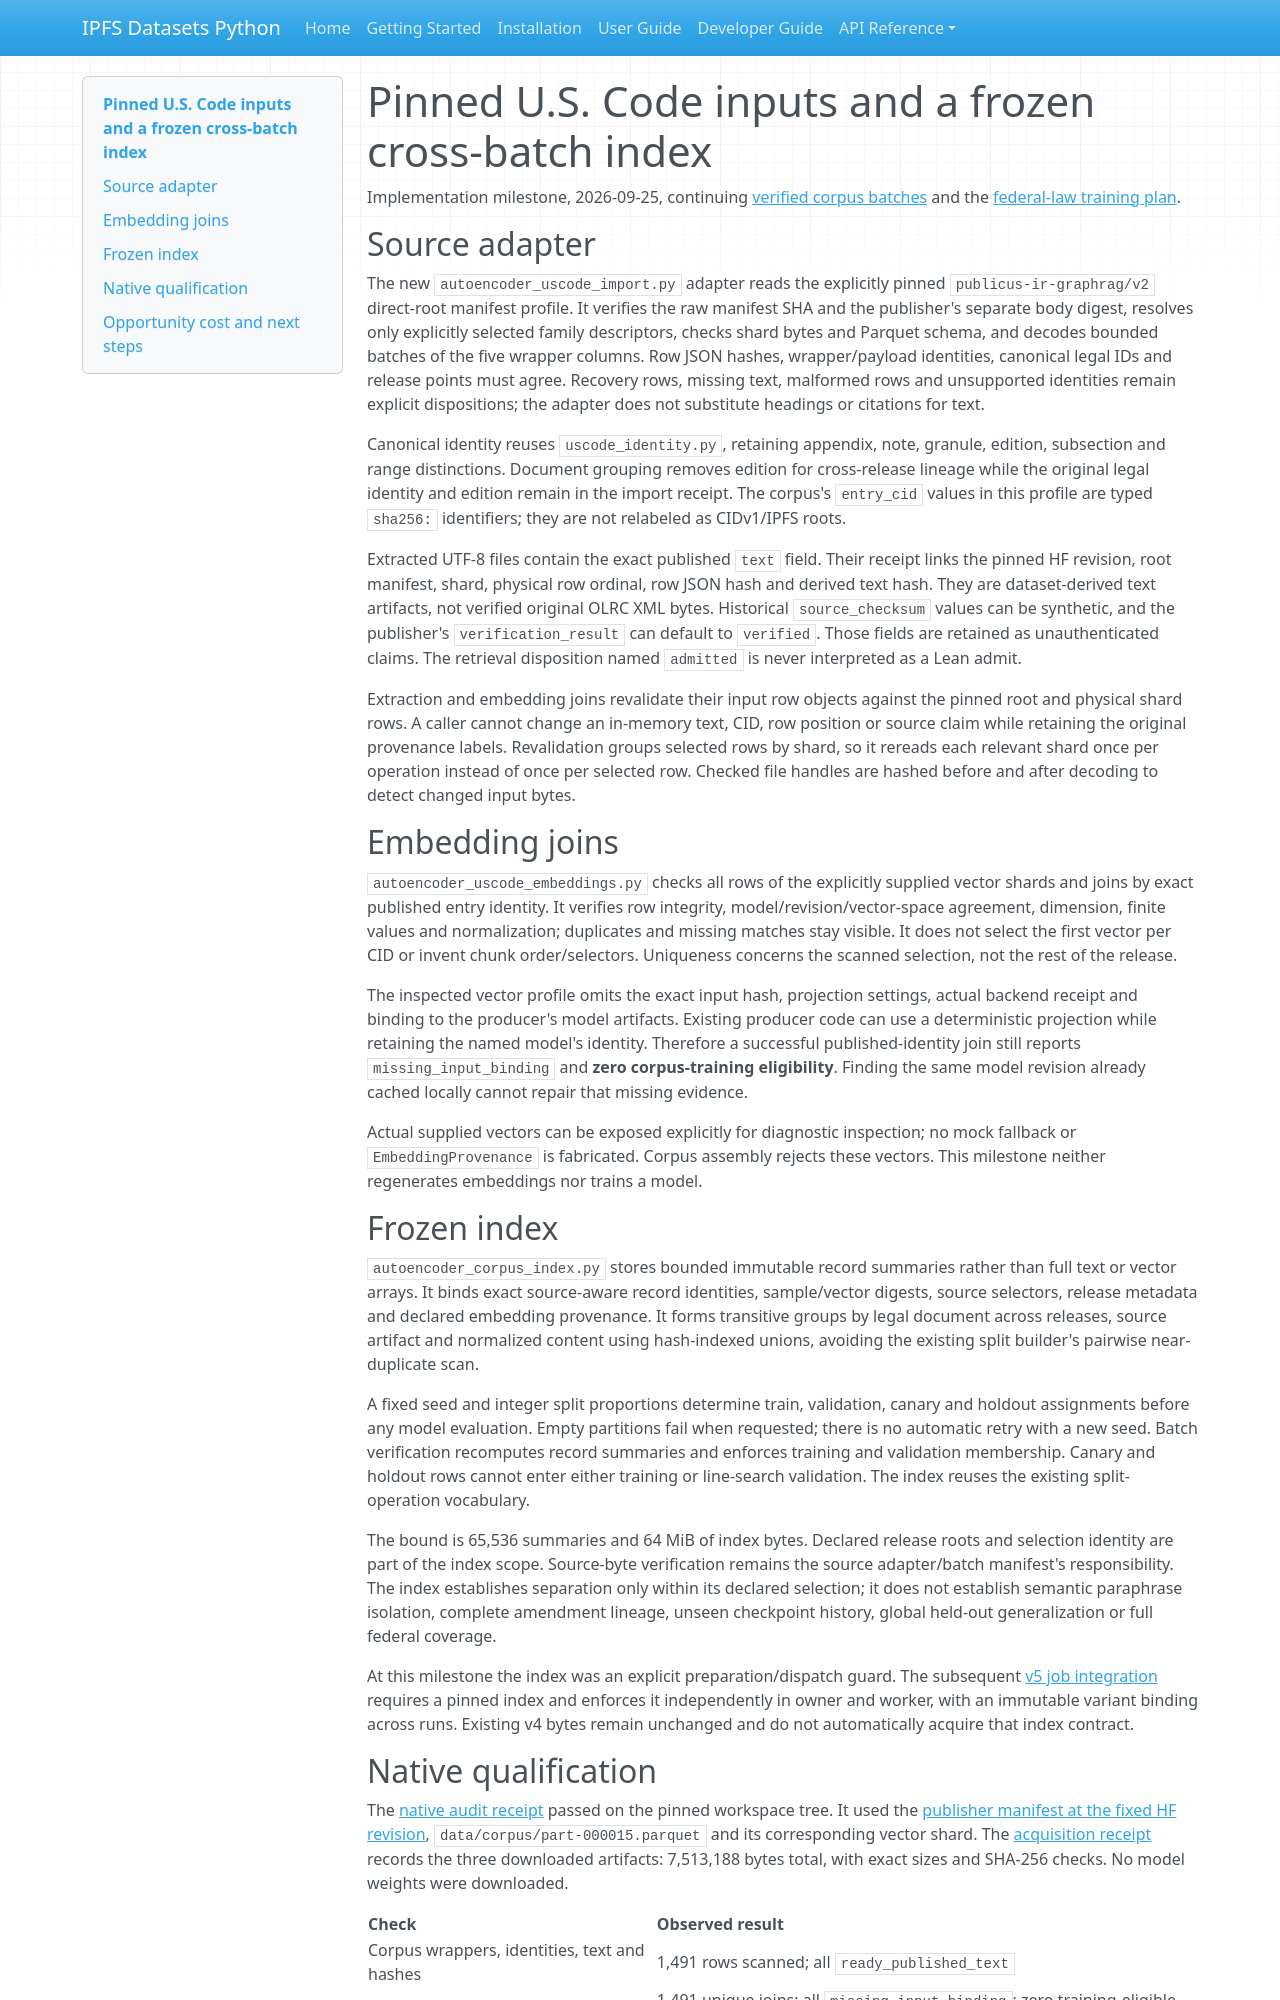

repository: endomorphosis/ipfs_datasets_py · page: implementation/reports/autoencoder_uscode_source_index/index.html · generator: mkdocs

# Pinned U.S. Code inputs and a frozen cross-batch index

Implementation milestone, 2026-09-25, continuing
[verified corpus batches](autoencoder_verified_corpus_batches.md) and the
[federal-law training plan](../plans/FEDERAL_LAW_END_TO_END_TRAINING_PLAN.md).

## Source adapter

The new `autoencoder_uscode_import.py` adapter reads the explicitly pinned
`publicus-ir-graphrag/v2` direct-root manifest profile. It verifies the raw
manifest SHA and the publisher's separate body digest, resolves only explicitly
selected family descriptors, checks shard bytes and Parquet schema, and decodes
bounded batches of the five wrapper columns. Row JSON hashes, wrapper/payload
identities, canonical legal IDs and release points must agree. Recovery rows,
missing text, malformed rows and unsupported identities remain explicit
dispositions; the adapter does not substitute headings or citations for text.

Canonical identity reuses `uscode_identity.py`, retaining appendix, note,
granule, edition, subsection and range distinctions. Document grouping removes
edition for cross-release lineage while the original legal identity and edition
remain in the import receipt. The corpus's `entry_cid` values in this profile
are typed `sha256:` identifiers; they are not relabeled as CIDv1/IPFS roots.

Extracted UTF-8 files contain the exact published `text` field. Their receipt
links the pinned HF revision, root manifest, shard, physical row ordinal, row
JSON hash and derived text hash. They are dataset-derived text artifacts, not
verified original OLRC XML bytes. Historical `source_checksum` values can be
synthetic, and the publisher's `verification_result` can default to `verified`.
Those fields are retained as unauthenticated claims. The retrieval disposition
named `admitted` is never interpreted as a Lean admit.

Extraction and embedding joins revalidate their input row objects against the
pinned root and physical shard rows. A caller cannot change an in-memory text,
CID, row position or source claim while retaining the original provenance
labels. Revalidation groups selected rows by shard, so it rereads each relevant
shard once per operation instead of once per selected row. Checked file handles
are hashed before and after decoding to detect changed input bytes.

## Embedding joins

`autoencoder_uscode_embeddings.py` checks all rows of the explicitly supplied
vector shards and joins by exact published entry identity. It verifies row
integrity, model/revision/vector-space agreement, dimension, finite values and
normalization; duplicates and missing matches stay visible. It does not select
the first vector per CID or invent chunk order/selectors. Uniqueness concerns
the scanned selection, not the rest of the release.

The inspected vector profile omits the exact input hash, projection settings,
actual backend receipt and binding to the producer's model artifacts. Existing
producer code can use a deterministic projection while retaining the named
model's identity. Therefore a successful published-identity join still reports
`missing_input_binding` and **zero corpus-training eligibility**. Finding the
same model revision already cached locally cannot repair that missing evidence.

Actual supplied vectors can be exposed explicitly for diagnostic inspection;
no mock fallback or `EmbeddingProvenance` is fabricated. Corpus assembly rejects
these vectors. This milestone neither regenerates embeddings nor trains a model.

## Frozen index

`autoencoder_corpus_index.py` stores bounded immutable record summaries rather
than full text or vector arrays. It binds exact source-aware record identities,
sample/vector digests, source selectors, release metadata and declared embedding
provenance. It forms transitive groups by legal document across releases, source
artifact and normalized content using hash-indexed unions, avoiding the existing
split builder's pairwise near-duplicate scan.

A fixed seed and integer split proportions determine train, validation, canary
and holdout assignments before any model evaluation. Empty partitions fail when
requested; there is no automatic retry with a new seed. Batch verification
recomputes record summaries and enforces training and validation membership.
Canary and holdout rows cannot enter either training or line-search validation.
The index reuses the existing split-operation vocabulary.

The bound is 65,536 summaries and 64 MiB of index bytes. Declared release roots
and selection identity are part of the index scope. Source-byte verification
remains the source adapter/batch manifest's responsibility. The index establishes
separation only within its declared selection; it does not establish semantic
paraphrase isolation, complete amendment lineage, unseen checkpoint history,
global held-out generalization or full federal coverage.

At this milestone the index was an explicit preparation/dispatch guard.
The subsequent [v5 job integration](autoencoder_indexed_training_jobs.md)
requires a pinned index and enforces it independently in owner and worker,
with an immutable variant binding across runs. Existing v4 bytes remain
unchanged and do not automatically acquire that index contract.
